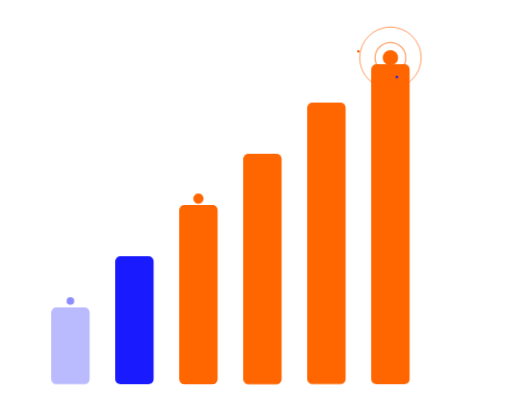
t = 0.00 s
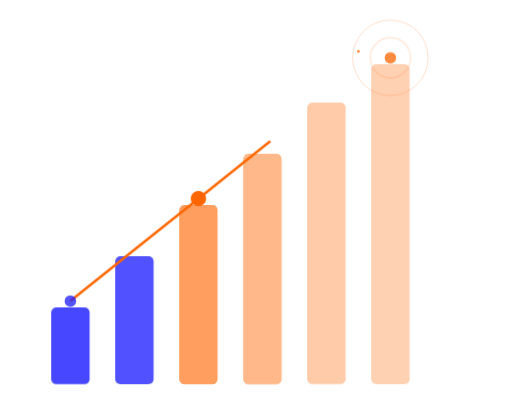
t = 1.50 s
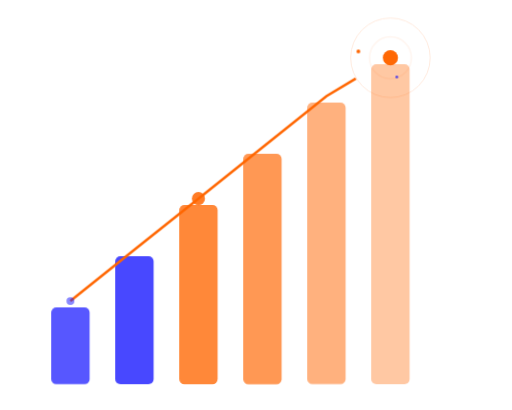
t = 1.88 s
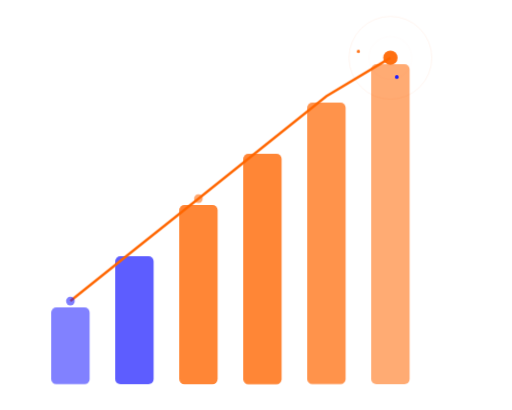
t = 2.25 s
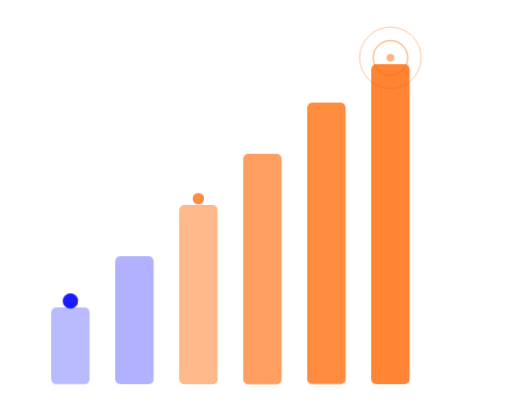
t = 3.00 s
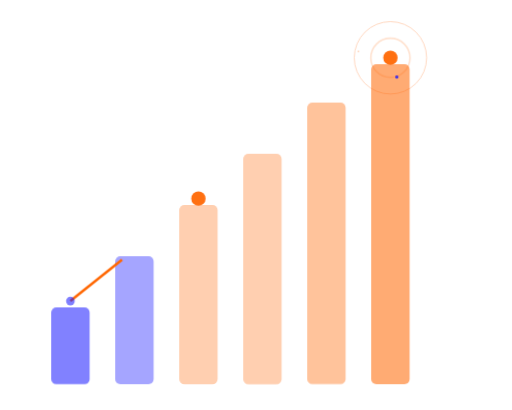
t = 3.75 s

The animated SVG that drew these frames (rendered in a browser with its animation timeline set to each time). Animation: 5 CSS @keyframes rules; one cycle of 4.50 s, repeats indefinitely.

<svg xmlns="http://www.w3.org/2000/svg" viewBox="0 0 400 320" width="400" height="320">
  <defs>
    <style>
      @keyframes barGrow { 0%, 100% { opacity: 0.3; } 50% { opacity: 0.8; } }
      @keyframes lineDraw { 0% { stroke-dashoffset: 400; } 100% { stroke-dashoffset: 0; } }
      @keyframes dotPulse { 0%, 100% { r: 3; opacity: 0.5; } 50% { r: 6; opacity: 1; } }
      @keyframes ringPulse { 0% { opacity: 0.6; transform: scale(1); } 100% { opacity: 0; transform: scale(1.4); } }
      @keyframes sparkle { 0%, 100% { opacity: 0; transform: scale(0); } 50% { opacity: 1; transform: scale(1.5); } }
      
      .bar { rx: 4; animation: barGrow 3s ease-in-out infinite; }
      .bar--1 { fill: #1A1AFF; animation-delay: 0s; }
      .bar--2 { fill: #1A1AFF; animation-delay: 0.3s; }
      .bar--3 { fill: #FF6600; animation-delay: 0.6s; }
      .bar--4 { fill: #FF6600; animation-delay: 0.9s; }
      .bar--5 { fill: #FF6600; animation-delay: 1.2s; }
      .bar--6 { fill: #FF6600; animation-delay: 1.5s; }
      
      .growth-line { fill: none; stroke: #FF6600; stroke-width: 2; stroke-dasharray: 400; animation: lineDraw 3s ease-in-out infinite; }
      
      .dot { animation: dotPulse 2s ease-in-out infinite; }
      .dot--1 { fill: #1A1AFF; animation-delay: 0s; }
      .dot--2 { fill: #FF6600; animation-delay: 0.5s; }
      .dot--3 { fill: #FF6600; animation-delay: 1s; }
      
      .ring { fill: none; stroke: #FF6600; animation: ringPulse 2.5s ease-out infinite; transform-origin: center; transform-box: fill-box; }
      .ring--1 { stroke-width: 1; animation-delay: 0s; }
      .ring--2 { stroke-width: 0.5; animation-delay: 0.5s; }
      
      .sparkle { fill: #fff; animation: sparkle 2s ease-in-out infinite; transform-origin: center; transform-box: fill-box; }
      .sparkle--1 { animation-delay: 0s; }
      .sparkle--2 { fill: #FF6600; animation: sparkle 2.5s ease-in-out 0.7s infinite; }
      .sparkle--3 { fill: #1A1AFF; animation: sparkle 1.8s ease-in-out 1.3s infinite; }
    </style>
  </defs>
  
  <!-- Growth bars -->
  <rect class="bar bar--1" x="40" y="240" width="30" height="60"/>
  <rect class="bar bar--2" x="90" y="200" width="30" height="100"/>
  <rect class="bar bar--3" x="140" y="160" width="30" height="140"/>
  <rect class="bar bar--4" x="190" y="120" width="30" height="180"/>
  <rect class="bar bar--5" x="240" y="80" width="30" height="220"/>
  <rect class="bar bar--6" x="290" y="50" width="30" height="250"/>
  
  <!-- Growth line -->
  <polyline class="growth-line" points="55,235 105,195 155,155 205,115 255,75 305,45"/>
  
  <!-- Signal dots on line -->
  <circle class="dot dot--1" cx="55" cy="235" r="4"/>
  <circle class="dot dot--2" cx="155" cy="155" r="4"/>
  <circle class="dot dot--3" cx="305" cy="45" r="6"/>
  
  <!-- Signal rings on top dot -->
  <circle class="ring ring--1" cx="305" cy="45" r="12"/>
  <circle class="ring ring--2" cx="305" cy="45" r="24"/>
  
  <!-- Sparkles -->
  <circle class="sparkle sparkle--1" cx="320" cy="30" r="1.5"/>
  <circle class="sparkle sparkle--2" cx="280" cy="40" r="1"/>
  <circle class="sparkle sparkle--3" cx="310" cy="60" r="1"/>
</svg>
